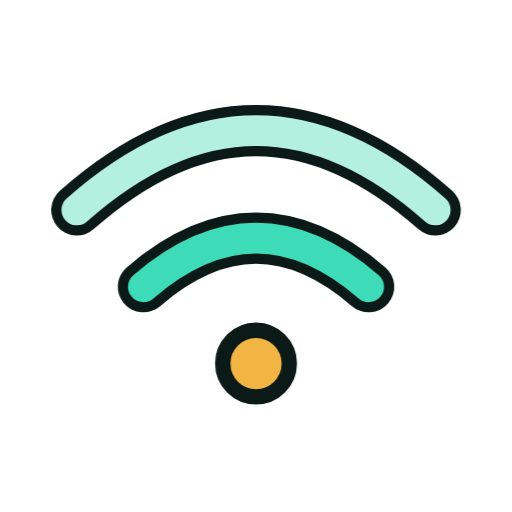
t = 0.00 s
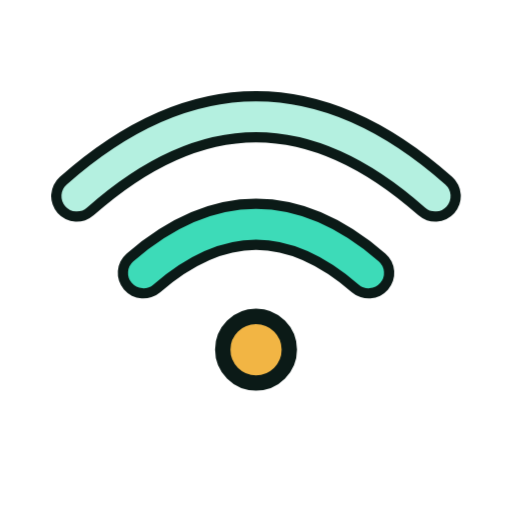
t = 1.33 s
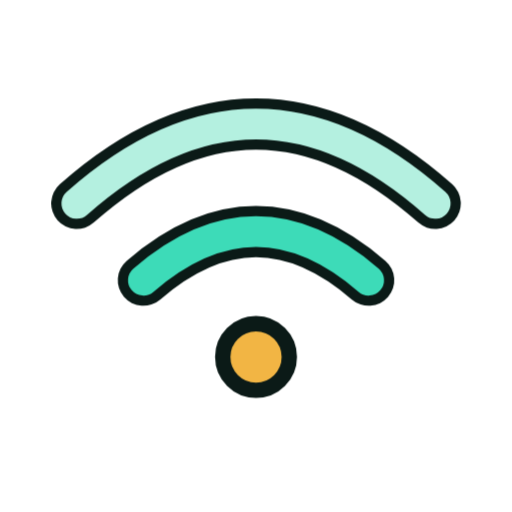
t = 1.58 s
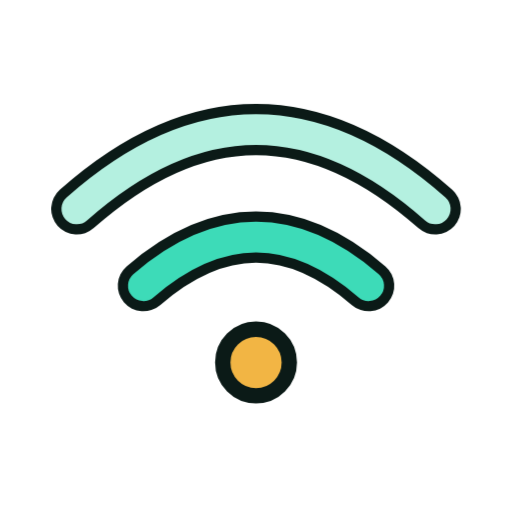
t = 1.83 s
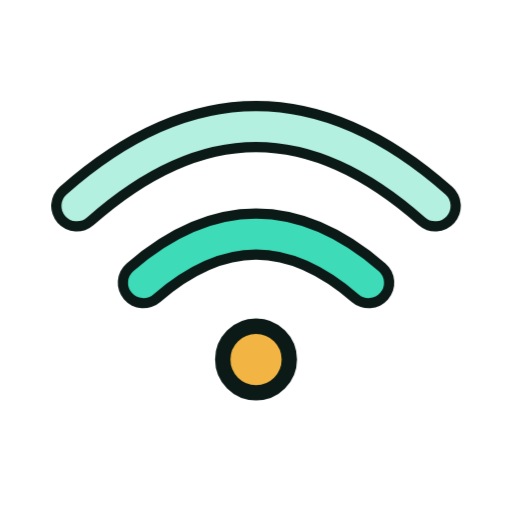
t = 2.33 s
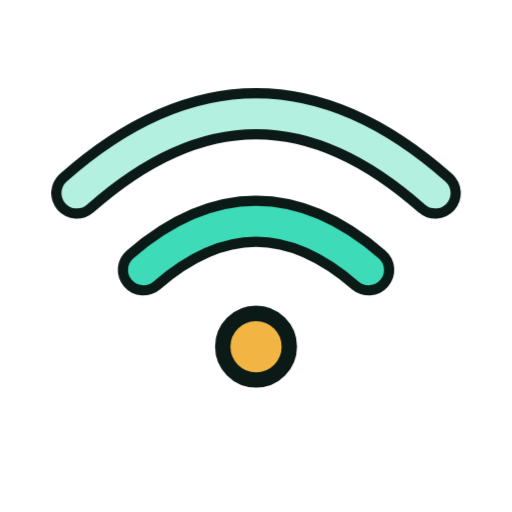
t = 2.83 s

The animated SVG that drew these frames (rendered in a browser with its animation timeline set to each time). Animation: 6 CSS @keyframes rules; one cycle of 3.33 s, repeats indefinitely.

<svg xmlns="http://www.w3.org/2000/svg" viewBox="0 0 200 200" width="200" height="200"><style>.m{transform-origin:100px 100px;transform-box:view-box;animation:bob 2s ease-in-out infinite}.s{transform-box:fill-box;transform-origin:center;animation:tw 2s ease-in-out infinite}.s1{animation-delay:-.66s}.s2{animation-delay:-1.33s}@keyframes bob{50%{transform:translateY(-7px)}}@keyframes wiggle{0%,100%{transform:rotate(-7deg)}50%{transform:rotate(7deg)}}@keyframes swing{0%,100%{transform:rotate(-10deg)}50%{transform:rotate(10deg)}}@keyframes spin{to{transform:rotate(360deg)}}@keyframes pulse{50%{transform:scale(1.07)}}@keyframes tw{0%,100%{transform:scale(.6)}50%{transform:scale(1.15)}}@media(prefers-reduced-motion:reduce){.m,.s{animation:none}}</style><g class="m"><g transform="translate(100 100) scale(1.0) translate(-100 -100)"><path d="M30 82Q100 20 170 82" fill="none" stroke="#0B1A17" stroke-width="20" stroke-linecap="round" stroke-linejoin="round"/><path d="M30 82Q100 20 170 82" fill="none" stroke="#B4F0E0" stroke-width="12" stroke-linecap="round" stroke-linejoin="round"/><path d="M56 112Q100 74 144 112" fill="none" stroke="#0B1A17" stroke-width="20" stroke-linecap="round" stroke-linejoin="round"/><path d="M56 112Q100 74 144 112" fill="none" stroke="#3DDBB8" stroke-width="12" stroke-linecap="round" stroke-linejoin="round"/><circle cx="100" cy="142" r="13" fill="#F2B544" stroke="#0B1A17" stroke-width="6" stroke-linejoin="round" stroke-linecap="round"/></g></g></svg>
